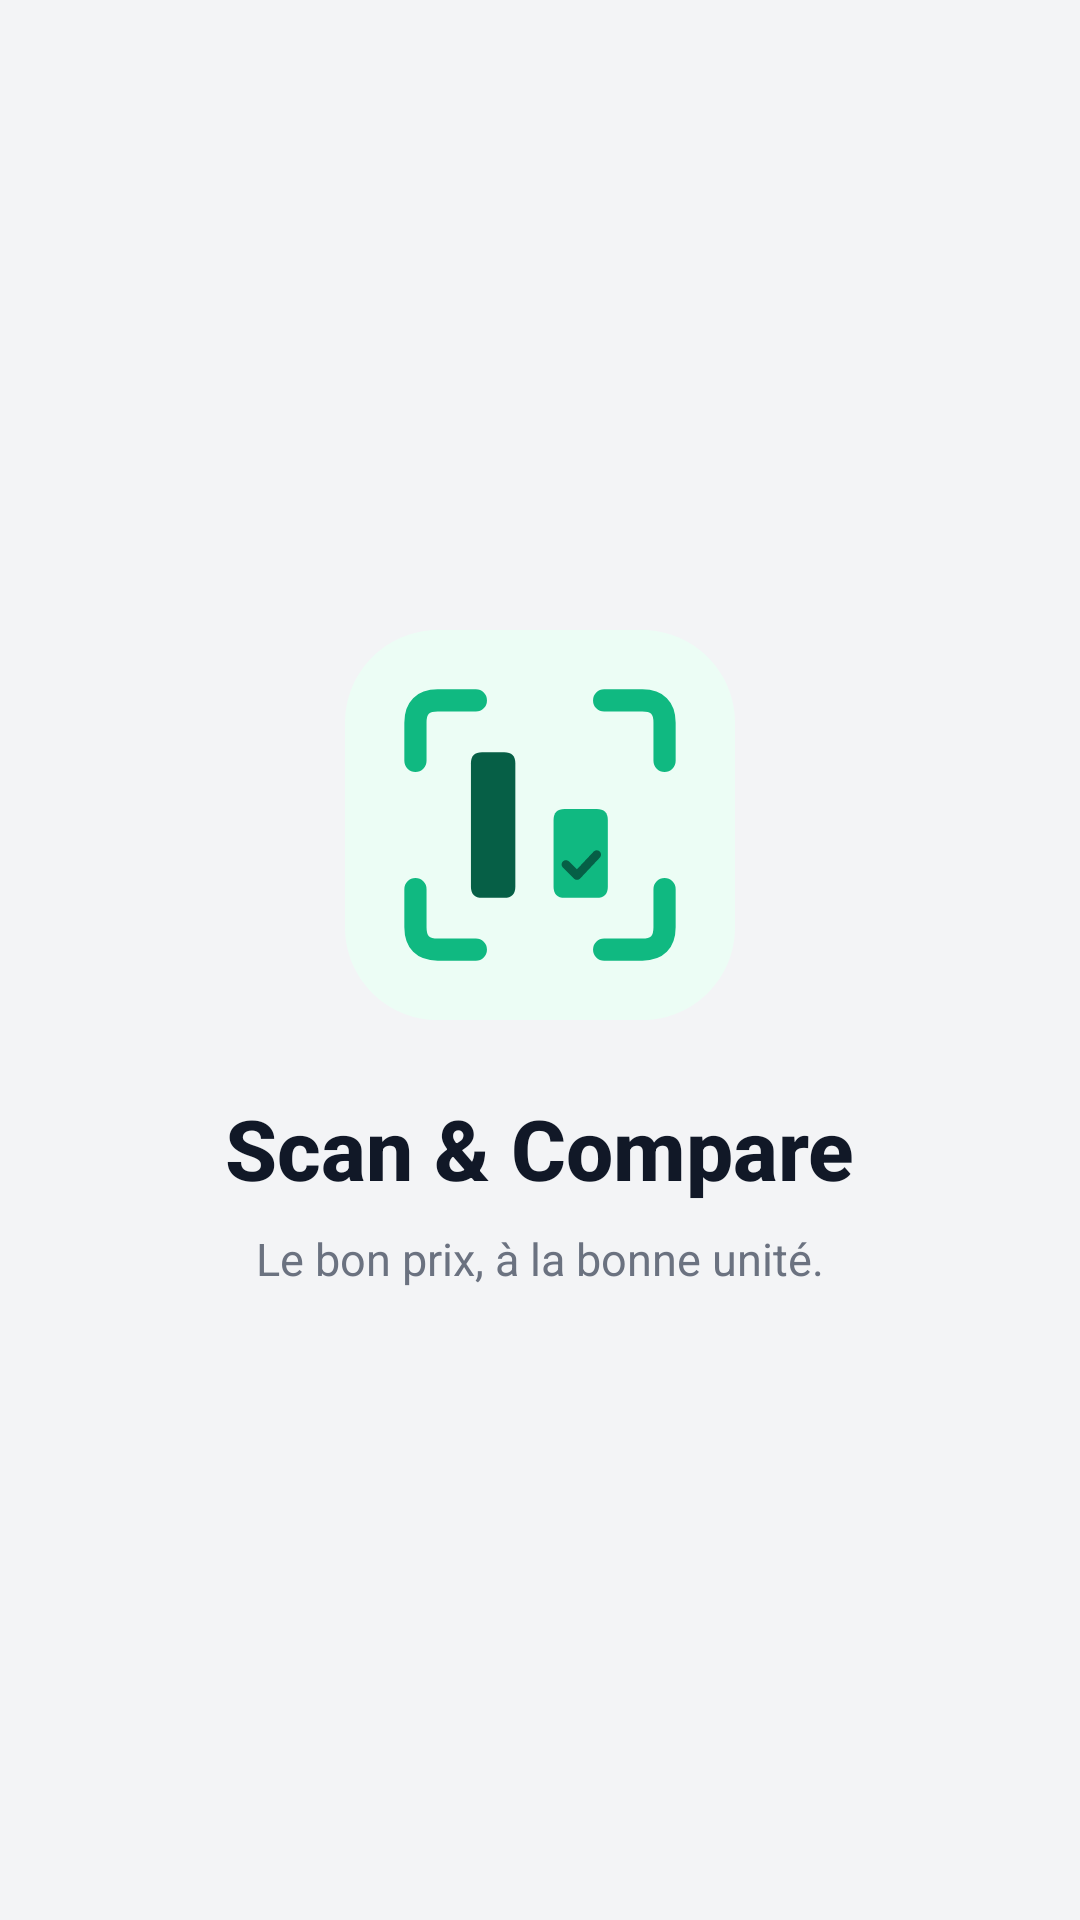

Write the Android layout XML for this screen, with the resource values it uses.
<!-- AndroidManifest.xml: activity theme Theme.Scan__Compare -->
<!-- res/layout/activity_splash.xml -->
<?xml version="1.0" encoding="utf-8"?>
<LinearLayout xmlns:android="http://schemas.android.com/apk/res/android"
    android:layout_width="match_parent"
    android:layout_height="match_parent"
    android:orientation="vertical"
    android:gravity="center"
    android:background="#F3F4F6"
    android:padding="24dp">

    
    <ImageView
        android:layout_width="130dp"
        android:layout_height="130dp"
        android:src="@drawable/ic_app_icon"
        android:contentDescription="Logo Scan &amp; Compare" />

    
    <TextView
        android:layout_width="wrap_content"
        android:layout_height="wrap_content"
        android:text="Scan &amp; Compare"
        android:textSize="28sp"
        android:textStyle="bold"
        android:fontFamily="sans-serif-medium"
        android:textColor="#111827"
        android:layout_marginTop="24dp" />

    
    <TextView
        android:layout_width="wrap_content"
        android:layout_height="wrap_content"
        android:text="Le bon prix, à la bonne unité."
        android:textSize="15sp"
        android:fontFamily="sans-serif"
        android:textColor="#6B7280"
        android:layout_marginTop="8dp" />

</LinearLayout>
<!-- resources referenced by this layout -->
<resources>
  <!-- drawable ic_app_icon: vector/xml drawable (drawable, 2392 chars, omitted) -->
  <style name="Theme.Scan__Compare" parent="Base.Theme.Scan__Compare" />
  <style name="Base.Theme.Scan__Compare" parent="Theme.Material3.DayNight.NoActionBar">
          
          
      </style>
</resources>
